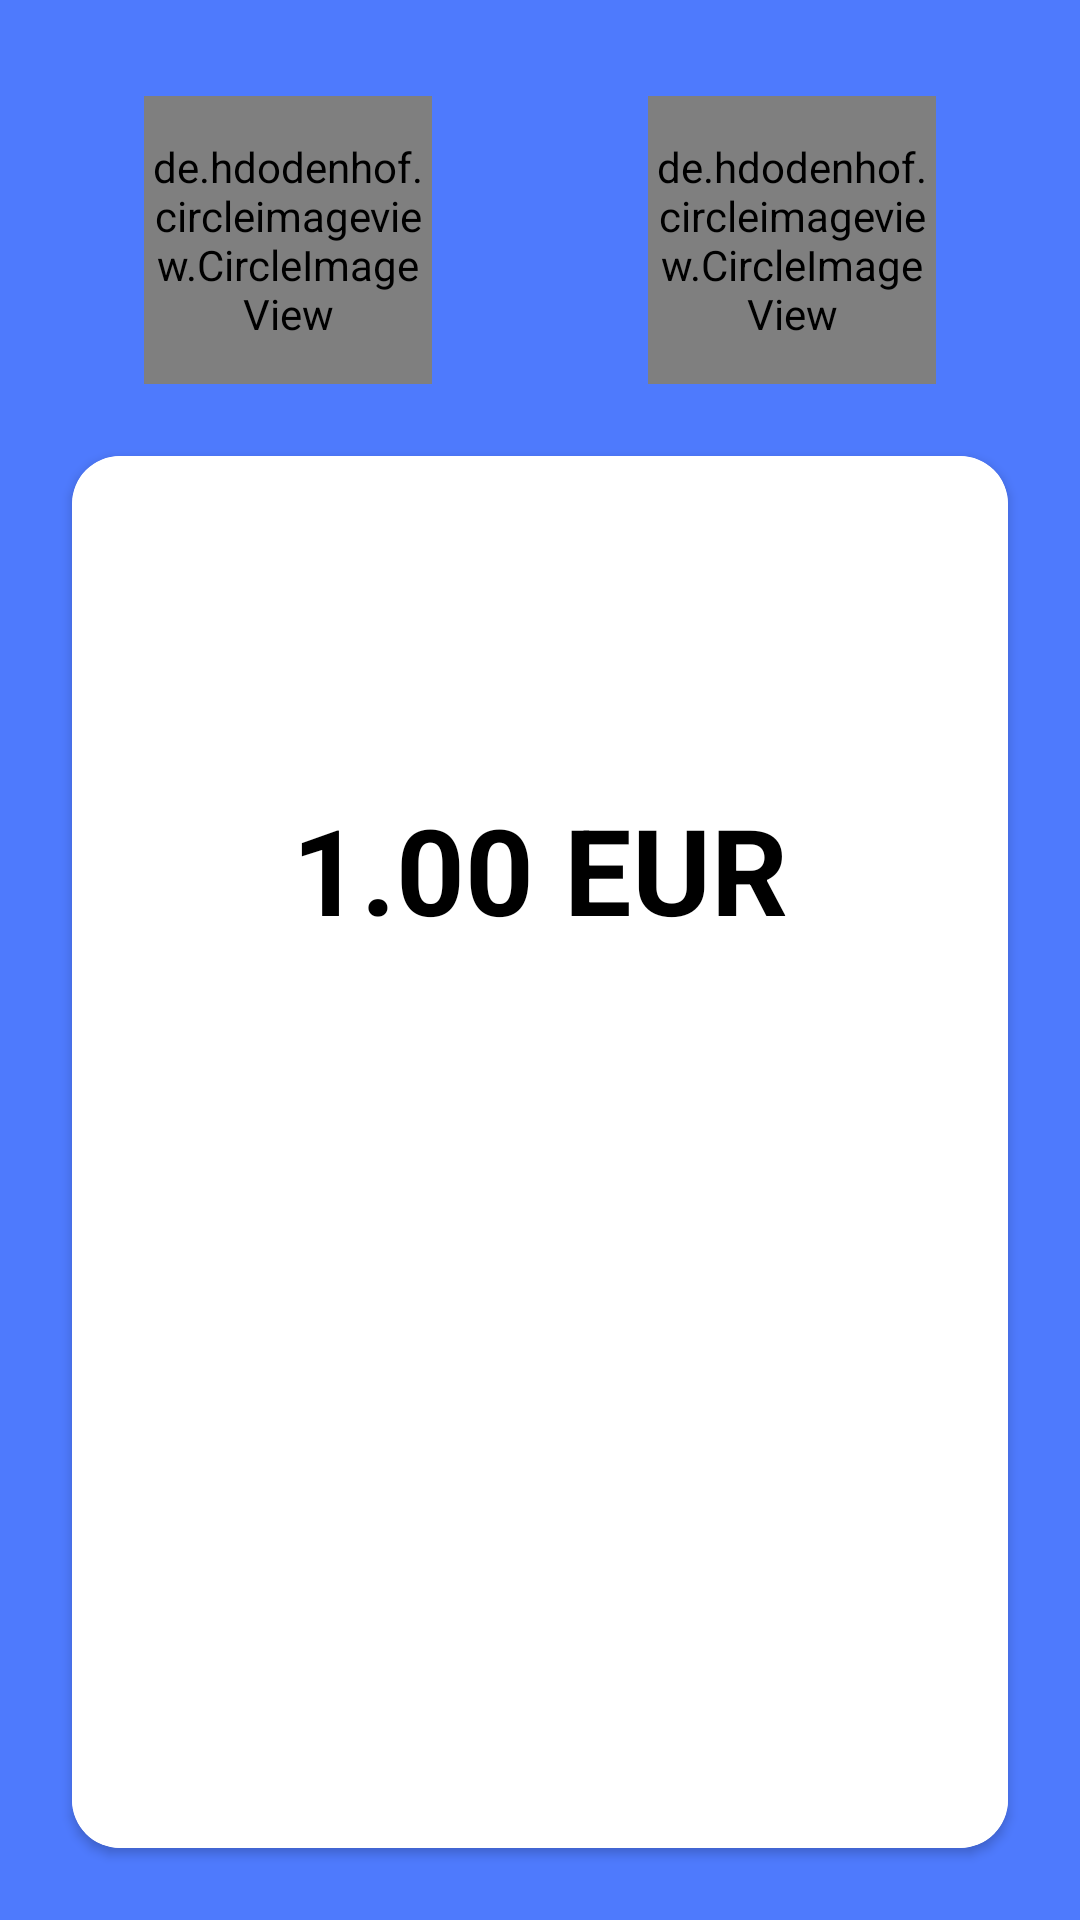

Here is an Android app screen rendered from its layout file. Give the layout XML and the strings, colors and styles it references.
<!-- AndroidManifest.xml: application theme Theme.ExchangeRates -->
<!-- res/layout/activity_exchange_rate_details.xml -->
<?xml version="1.0" encoding="utf-8"?>
<androidx.constraintlayout.widget.ConstraintLayout
    xmlns:android="http://schemas.android.com/apk/res/android"
    xmlns:app="http://schemas.android.com/apk/res-auto"
    xmlns:tools="http://schemas.android.com/tools"
    android:layout_width="match_parent"
    android:layout_height="match_parent"
    android:background="@color/blue_background"
    tools:context=".views.ExchangeRateActivity">

    <de.hdodenhof.circleimageview.CircleImageView
        android:id="@+id/ue_flag"
        android:layout_width="96dp"
        android:layout_height="96dp"
        android:layout_marginTop="32dp"
        android:src="@drawable/ue"
        app:civ_border_color="#FF000000"
        app:civ_border_width="2dp"
        app:layout_constraintEnd_toStartOf="@+id/other_currency_flag"
        app:layout_constraintStart_toStartOf="parent"
        app:layout_constraintTop_toTopOf="parent" />

    <de.hdodenhof.circleimageview.CircleImageView
        android:id="@+id/other_currency_flag"
        android:layout_width="96dp"
        android:layout_height="96dp"
        android:layout_marginStart="24dp"
        android:layout_marginTop="32dp"
        app:civ_border_color="#FF000000"
        app:civ_border_width="2dp"
        app:layout_constraintStart_toEndOf="@id/ue_flag"
        app:layout_constraintEnd_toEndOf="parent"
        app:layout_constraintTop_toTopOf="parent" />


    <androidx.cardview.widget.CardView
        android:id="@+id/exchangeRateInfoContainer"
        android:layout_width="match_parent"
        android:layout_height="0dp"
        android:layout_margin="24dp"
        app:cardCornerRadius="16sp"
        app:layout_constraintTop_toBottomOf="@id/ue_flag"
        app:layout_constraintStart_toStartOf="parent"
        app:layout_constraintEnd_toEndOf="parent"
        app:layout_constraintBottom_toBottomOf="parent">

        <androidx.constraintlayout.widget.ConstraintLayout
            android:layout_width="match_parent"
            android:layout_height="match_parent"
            android:background="@color/white">

            <TextView
                android:id="@+id/chosenRateDate"
                android:layout_width="match_parent"
                android:layout_height="wrap_content"
                android:gravity="center"
                android:textColor="@color/blue_background"
                android:textSize="40sp"
                app:layout_constraintBottom_toTopOf="@id/euroTV"
                app:layout_constraintEnd_toEndOf="parent"
                app:layout_constraintStart_toStartOf="parent"
                app:layout_constraintTop_toTopOf="parent" />

            <TextView
                android:layout_width="match_parent"
                android:layout_height="wrap_content"
                android:text="@string/_1_00_eur"
                android:id="@+id/euroTV"
                app:layout_constraintTop_toBottomOf="@id/chosenRateDate"
                app:layout_constraintStart_toStartOf="parent"
                app:layout_constraintEnd_toEndOf="parent"
                app:layout_constraintBottom_toTopOf="@id/arrowsIcon"
                android:gravity="center"
                android:textStyle="bold"
                android:textColor="@color/black"
                android:textSize="40sp"/>

            <ImageView
                android:layout_width="100dp"
                android:layout_height="100dp"
                android:src="@drawable/baseline_swap_vert_black_48"
                android:id="@+id/arrowsIcon"
                app:layout_constraintBottom_toTopOf="@id/otherCurrencyRateTV"
                app:layout_constraintTop_toBottomOf="@id/euroTV"
                app:layout_constraintStart_toStartOf="parent"
                app:layout_constraintEnd_toEndOf="parent"/>

            <TextView
                android:id="@+id/otherCurrencyRateTV"
                android:layout_width="match_parent"
                android:layout_height="wrap_content"
                android:layout_marginBottom="60dp"
                android:gravity="center"
                android:textColor="@color/black"
                android:textSize="40sp"
                android:textStyle="bold"
                app:layout_constraintBottom_toBottomOf="parent"
                app:layout_constraintEnd_toEndOf="parent"
                app:layout_constraintStart_toStartOf="parent"
                app:layout_constraintTop_toBottomOf="@id/arrowsIcon" />

        </androidx.constraintlayout.widget.ConstraintLayout>


    </androidx.cardview.widget.CardView>


</androidx.constraintlayout.widget.ConstraintLayout>
<!-- resources referenced by this layout -->
<resources>
  <color name="black">#FF000000</color>
  <color name="blue_background">#4e7afd</color>
  <color name="white">#FFFFFFFF</color>
  <!-- drawable ue: png bitmap (drawable-v24, 4955 bytes) -->
  <string name="_1_00_eur">1.00 EUR</string>
  <style name="Theme.ExchangeRates" parent="Theme.MaterialComponents.DayNight.NoActionBar">
          
          <item name="colorPrimary">@color/purple_500</item>
          <item name="colorPrimaryVariant">@color/blue_background</item>
          <item name="colorOnPrimary">@color/white</item>
          
          <item name="colorSecondary">@color/teal_200</item>
          <item name="colorSecondaryVariant">@color/teal_700</item>
          <item name="colorOnSecondary">@color/black</item>
          
          <item name="android:statusBarColor" tools:targetApi="l">?attr/colorPrimaryVariant</item>
          
      </style>
  <color name="purple_500">#FF6200EE</color>
  <color name="teal_200">#FF03DAC5</color>
  <color name="teal_700">#FF018786</color>
</resources>
